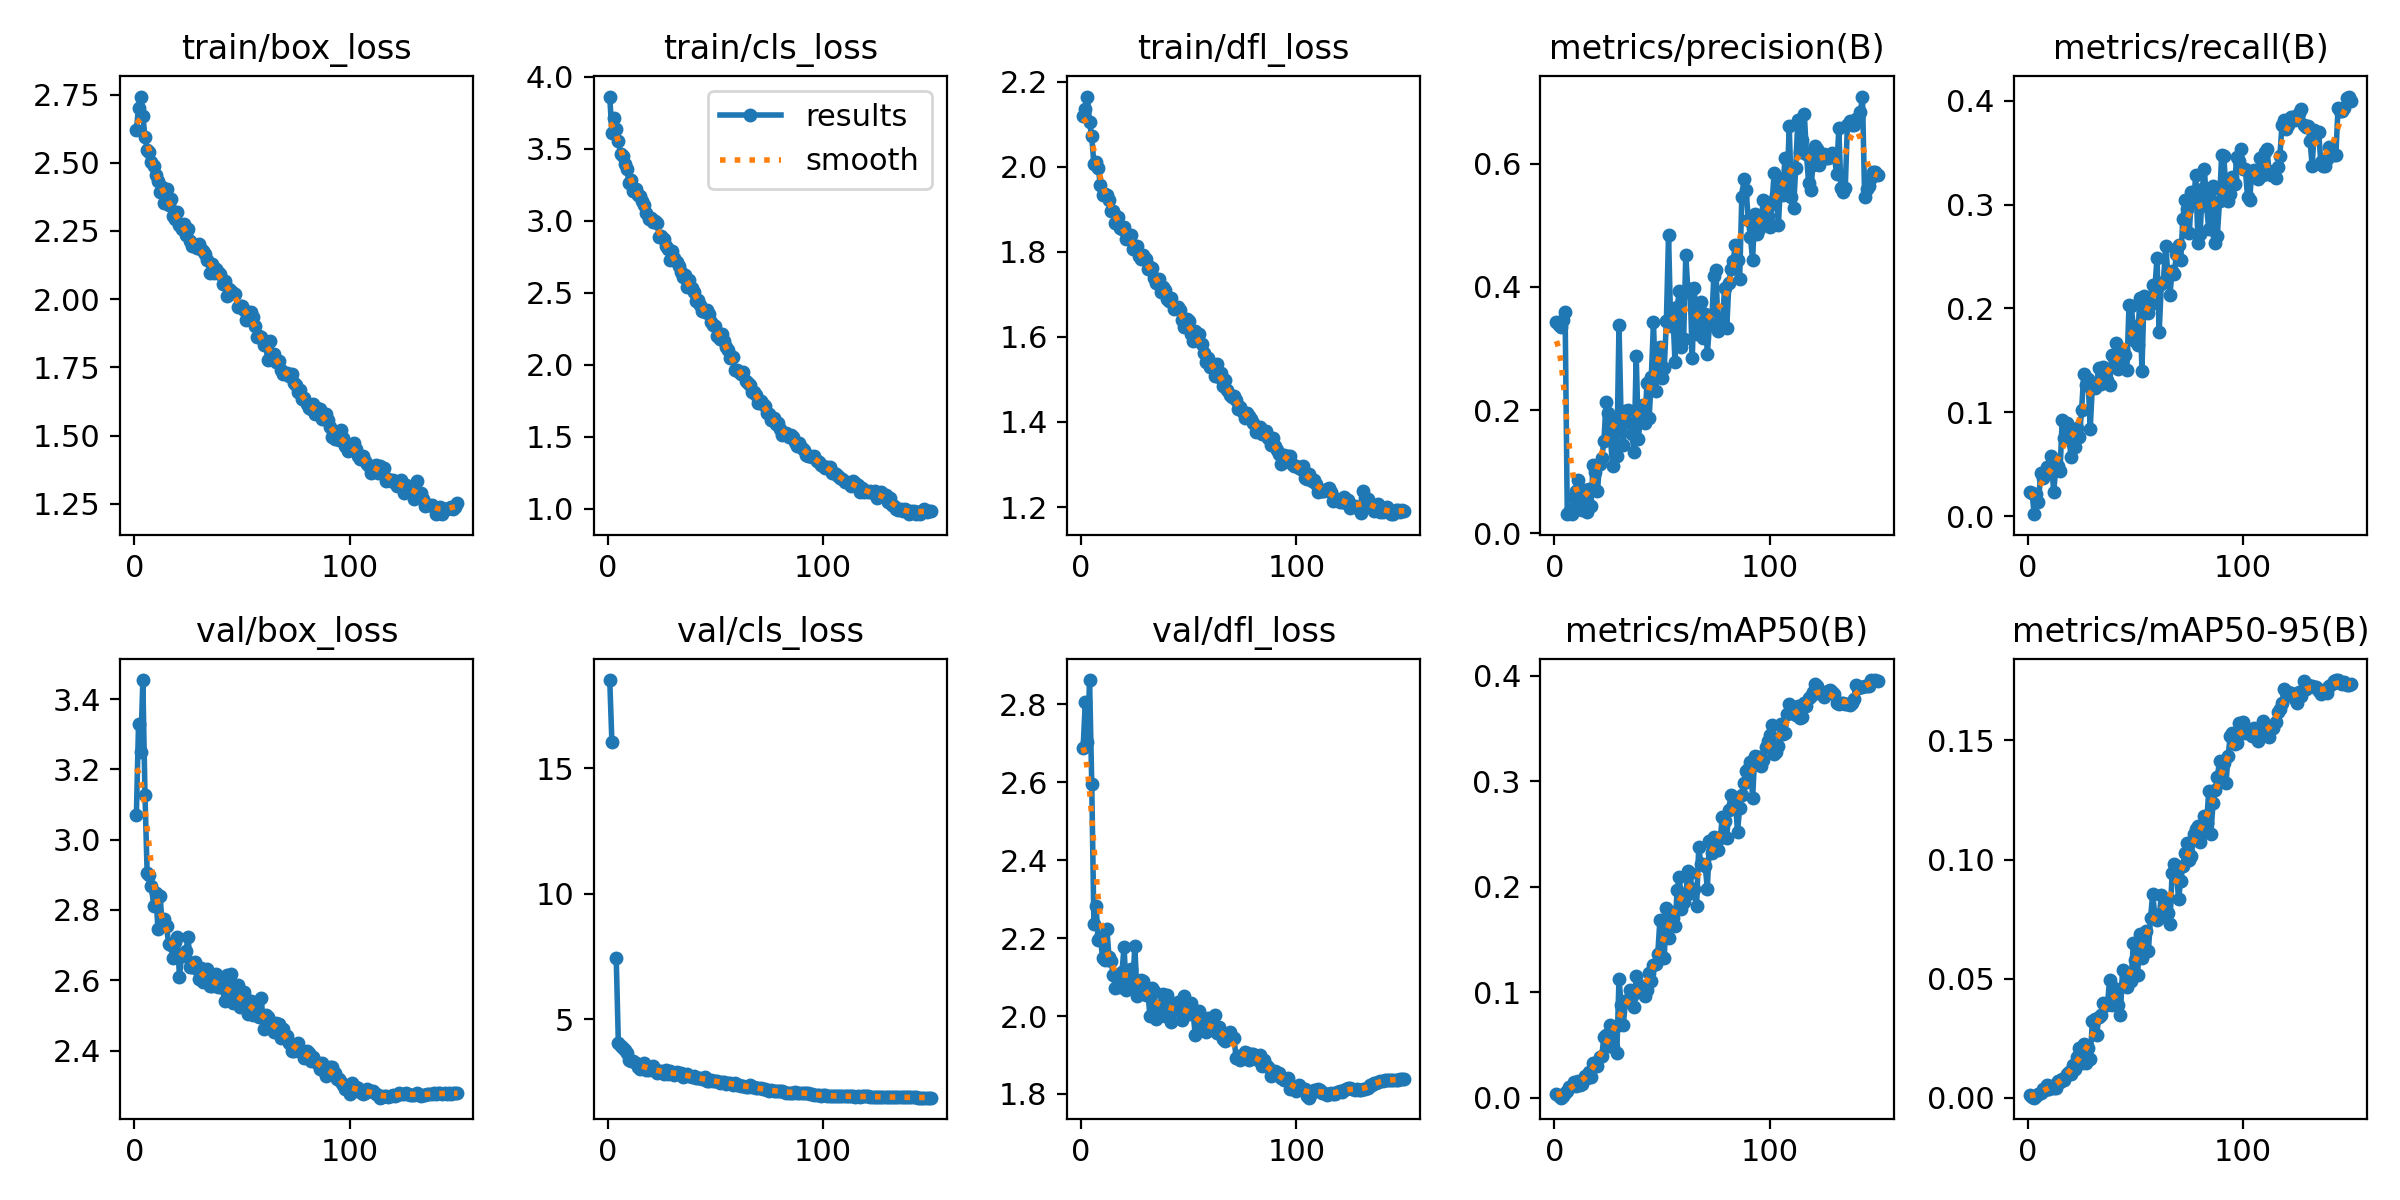

Values plotted in this chart, from the file beside it:
epoch, time, train/box_loss, train/cls_loss, train/dfl_loss, metrics/precision(B), metrics/recall(B), metrics/mAP50(B), metrics/mAP50-95(B), val/box_loss, val/cls_loss, val/dfl_loss, lr/pg0, lr/pg1, lr/pg2
1, 118.7, 2.619, 3.864, 2.118, 0.3436, 0.02328, 0.0039, 0.0013, 3.069, 18.52, 2.687, 0.0003299, 0.0003299, 0.06734
2, 223.3, 2.702, 3.61, 2.136, 0.338, 0.02196, 0.00166, 0.0004, 3.33, 16.04, 2.807, 0.0006631, 0.0006631, 0.03434
3, 327.4, 2.743, 3.716, 2.165, 0.3352, 0.00176, 0.00027, 0.00012, 3.249, inf, 2.703, 0.0009961, 0.0009961, 0.001343
4, 430.2, 2.672, 3.642, 2.104, 0.3464, 0.02145, 0.00218, 0.00062, 3.454, 7.446, 2.863, 0.000999, 0.000999, 0.000999
5, 533.3, 2.596, 3.555, 2.071, 0.3587, 0.01318, 0.00484, 0.00175, 3.126, 4.037, 2.596, 0.0009983, 0.0009983, 0.0009983
6, 636.8, 2.549, 3.468, 2.006, 0.03099, 0.04114, 0.0069, 0.00218, 2.905, 3.927, 2.237, 0.0009973, 0.0009973, 0.0009973
7, 740.1, 2.54, 3.454, 2.01, 0.03459, 0.03697, 0.01004, 0.00364, 2.9, 3.845, 2.283, 0.0009961, 0.0009961, 0.0009961
8, 843.3, 2.502, 3.393, 1.997, 0.031, 0.04033, 0.01134, 0.00343, 2.869, 3.75, 2.196, 0.0009947, 0.0009947, 0.0009947
9, 945.9, 2.489, 3.362, 1.957, 0.05964, 0.04744, 0.01478, 0.00526, 2.812, 3.648, 2.204, 0.0009931, 0.0009931, 0.0009931
10, 1049, 2.455, 3.262, 1.934, 0.06831, 0.04501, 0.01102, 0.00395, 2.849, 3.372, 2.15, 0.0009912, 0.0009912, 0.0009912
11, 1152, 2.434, 3.285, 1.935, 0.08715, 0.05797, 0.01583, 0.00521, 2.745, 3.321, 2.144, 0.0009892, 0.0009892, 0.0009892
12, 1255, 2.392, 3.205, 1.933, 0.04321, 0.02284, 0.012, 0.00407, 2.839, 3.322, 2.225, 0.0009869, 0.0009869, 0.0009869
13, 1357, 2.411, 3.219, 1.923, 0.03757, 0.04472, 0.01276, 0.00416, 2.759, 3.247, 2.153, 0.0009844, 0.0009844, 0.0009844
14, 1460, 2.351, 3.183, 1.897, 0.06978, 0.04846, 0.02082, 0.00715, 2.774, 3.072, 2.141, 0.0009818, 0.0009818, 0.0009818
15, 1563, 2.404, 3.175, 1.896, 0.03379, 0.04348, 0.01921, 0.00661, 2.753, 3.028, 2.105, 0.0009789, 0.0009789, 0.0009789
16, 1666, 2.346, 3.141, 1.867, 0.0715, 0.09274, 0.02468, 0.008, 2.702, 3.139, 2.073, 0.0009758, 0.0009758, 0.0009758
17, 1769, 2.368, 3.114, 1.881, 0.04461, 0.07545, 0.0198, 0.0076, 2.701, 3.252, 2.076, 0.0009725, 0.0009725, 0.0009725
18, 1872, 2.306, 3.052, 1.855, 0.1106, 0.08967, 0.03294, 0.00993, 2.663, 2.968, 2.075, 0.000969, 0.000969, 0.000969
19, 1975, 2.294, 3.014, 1.853, 0.09874, 0.08402, 0.03201, 0.01069, 2.71, 2.975, 2.112, 0.0009652, 0.0009652, 0.0009652
20, 2078, 2.318, 3.021, 1.859, 0.06866, 0.05651, 0.03, 0.01022, 2.724, 3.007, 2.176, 0.0009613, 0.0009613, 0.0009613
21, 2181, 2.273, 2.991, 1.83, 0.112, 0.06927, 0.03846, 0.01366, 2.61, 3.144, 2.067, 0.0009572, 0.0009572, 0.0009572
22, 2286, 2.259, 3.001, 1.839, 0.1215, 0.06602, 0.0399, 0.01224, 2.672, 2.966, 2.1, 0.0009529, 0.0009529, 0.0009529
23, 2389, 2.276, 2.983, 1.84, 0.1495, 0.08468, 0.05762, 0.01722, 2.67, 2.867, 2.12, 0.0009484, 0.0009484, 0.0009484
24, 2494, 2.234, 2.887, 1.806, 0.2124, 0.07619, 0.05973, 0.02114, 2.682, 2.946, 2.073, 0.0009437, 0.0009437, 0.0009437
25, 2598, 2.256, 2.896, 1.806, 0.1958, 0.1019, 0.049, 0.01484, 2.724, 2.92, 2.181, 0.0009388, 0.0009388, 0.0009388
26, 2701, 2.214, 2.873, 1.813, 0.1559, 0.1368, 0.06879, 0.02276, 2.637, 2.825, 2.053, 0.0009337, 0.0009337, 0.0009337
27, 2805, 2.194, 2.825, 1.789, 0.1098, 0.1259, 0.04824, 0.01481, 2.639, 2.96, 2.066, 0.0009284, 0.0009284, 0.0009284
28, 2908, 2.197, 2.807, 1.784, 0.1824, 0.1325, 0.06724, 0.02093, 2.653, 2.796, 2.093, 0.0009229, 0.0009229, 0.0009229
29, 3012, 2.187, 2.726, 1.792, 0.1252, 0.08412, 0.04295, 0.01655, 2.632, 2.944, 2.09, 0.0009173, 0.0009173, 0.0009173
30, 3115, 2.201, 2.794, 1.783, 0.3374, 0.1257, 0.1127, 0.03208, 2.604, 2.861, 2.055, 0.0009115, 0.0009115, 0.0009115
31, 3220, 2.184, 2.743, 1.76, 0.1834, 0.123, 0.08845, 0.03321, 2.634, 2.783, 2.065, 0.0009055, 0.0009055, 0.0009055
32, 3324, 2.176, 2.716, 1.764, 0.144, 0.1276, 0.06887, 0.02648, 2.594, 2.873, 1.999, 0.0008993, 0.0008993, 0.0008993
33, 3428, 2.167, 2.684, 1.761, 0.1983, 0.1427, 0.09198, 0.03407, 2.613, 2.811, 2.072, 0.0008929, 0.0008929, 0.0008929
34, 3533, 2.144, 2.648, 1.739, 0.2004, 0.1275, 0.09253, 0.03466, 2.631, 2.868, 2.064, 0.0008864, 0.0008864, 0.0008864
35, 3638, 2.096, 2.611, 1.727, 0.1785, 0.1437, 0.1024, 0.03971, 2.584, 2.703, 1.993, 0.0008797, 0.0008797, 0.0008797
36, 3742, 2.128, 2.625, 1.735, 0.1609, 0.1314, 0.09674, 0.03918, 2.583, 2.747, 2.013, 0.0008729, 0.0008729, 0.0008729
37, 3845, 2.096, 2.539, 1.706, 0.1315, 0.1311, 0.08656, 0.03913, 2.594, 2.793, 2.028, 0.0008658, 0.0008658, 0.0008658
38, 3950, 2.112, 2.588, 1.718, 0.2878, 0.1258, 0.1152, 0.04956, 2.618, 2.72, 2.057, 0.0008587, 0.0008587, 0.0008587
39, 4054, 2.1, 2.534, 1.71, 0.1527, 0.1549, 0.1028, 0.03896, 2.581, 2.704, 1.999, 0.0008513, 0.0008513, 0.0008513
40, 4158, 2.092, 2.504, 1.688, 0.1928, 0.1535, 0.1046, 0.04622, 2.596, 2.731, 2.053, 0.0008439, 0.0008439, 0.0008439
41, 4262, 2.055, 2.444, 1.685, 0.2084, 0.1667, 0.1063, 0.04217, 2.578, 2.669, 2.03, 0.0008362, 0.0008362, 0.0008362
42, 4366, 2.067, 2.454, 1.692, 0.1788, 0.1412, 0.09648, 0.03884, 2.542, 2.65, 1.984, 0.0008284, 0.0008284, 0.0008284
43, 4471, 2.01, 2.415, 1.666, 0.2445, 0.1508, 0.1022, 0.03494, 2.614, 2.656, 2.016, 0.0008205, 0.0008205, 0.0008205
44, 4575, 2.039, 2.373, 1.668, 0.1866, 0.1597, 0.1184, 0.05362, 2.543, 2.614, 2.02, 0.0008125, 0.0008125, 0.0008125
45, 4680, 2.031, 2.368, 1.671, 0.2537, 0.1553, 0.1111, 0.04747, 2.618, 2.675, 2.036, 0.0008043, 0.0008043, 0.0008043
46, 4785, 2.021, 2.379, 1.662, 0.3429, 0.141, 0.1261, 0.04656, 2.535, 2.529, 2.017, 0.000796, 0.000796, 0.000796
47, 4889, 2.019, 2.354, 1.639, 0.2311, 0.2029, 0.1266, 0.05123, 2.539, 2.541, 1.99, 0.0007875, 0.0007875, 0.0007875
48, 4994, 1.973, 2.301, 1.624, 0.2681, 0.2021, 0.1366, 0.04888, 2.585, 2.562, 2.052, 0.0007789, 0.0007789, 0.0007789
49, 5098, 1.974, 2.279, 1.642, 0.3026, 0.1834, 0.1688, 0.06504, 2.525, 2.513, 2.007, 0.0007702, 0.0007702, 0.0007702
50, 5203, 1.974, 2.268, 1.638, 0.2522, 0.1682, 0.1335, 0.05796, 2.541, 2.522, 2.004, 0.0007614, 0.0007614, 0.0007614
51, 5307, 1.96, 2.203, 1.606, 0.2679, 0.165, 0.1328, 0.05155, 2.568, 2.547, 2.032, 0.0007525, 0.0007525, 0.0007525
52, 5411, 1.923, 2.18, 1.591, 0.3453, 0.2105, 0.1794, 0.06885, 2.547, 2.468, 2.012, 0.0007435, 0.0007435, 0.0007435
53, 5516, 1.953, 2.213, 1.613, 0.4842, 0.1401, 0.1516, 0.05881, 2.505, 2.495, 1.952, 0.0007343, 0.0007343, 0.0007343
54, 5621, 1.954, 2.163, 1.607, 0.3371, 0.2125, 0.1766, 0.0687, 2.54, 2.483, 2.006, 0.0007251, 0.0007251, 0.0007251
55, 5726, 1.935, 2.123, 1.607, 0.358, 0.2012, 0.1707, 0.06987, 2.5, 2.418, 2.013, 0.0007158, 0.0007158, 0.0007158
56, 5830, 1.901, 2.1, 1.584, 0.2774, 0.1959, 0.1626, 0.0617, 2.512, 2.441, 1.967, 0.0007063, 0.0007063, 0.0007063
57, 5935, 1.86, 2.05, 1.562, 0.3671, 0.2039, 0.1971, 0.07563, 2.514, 2.449, 1.964, 0.0006968, 0.0006968, 0.0006968
58, 6040, 1.866, 2.054, 1.541, 0.3927, 0.2228, 0.2095, 0.08546, 2.497, 2.372, 1.958, 0.0006872, 0.0006872, 0.0006872
59, 6145, 1.863, 1.964, 1.551, 0.3027, 0.2194, 0.1786, 0.07666, 2.549, 2.463, 1.995, 0.0006775, 0.0006775, 0.0006775
60, 6250, 1.833, 1.964, 1.53, 0.315, 0.2489, 0.186, 0.07482, 2.46, 2.354, 1.97, 0.0006678, 0.0006678, 0.0006678
... 90 more rows
